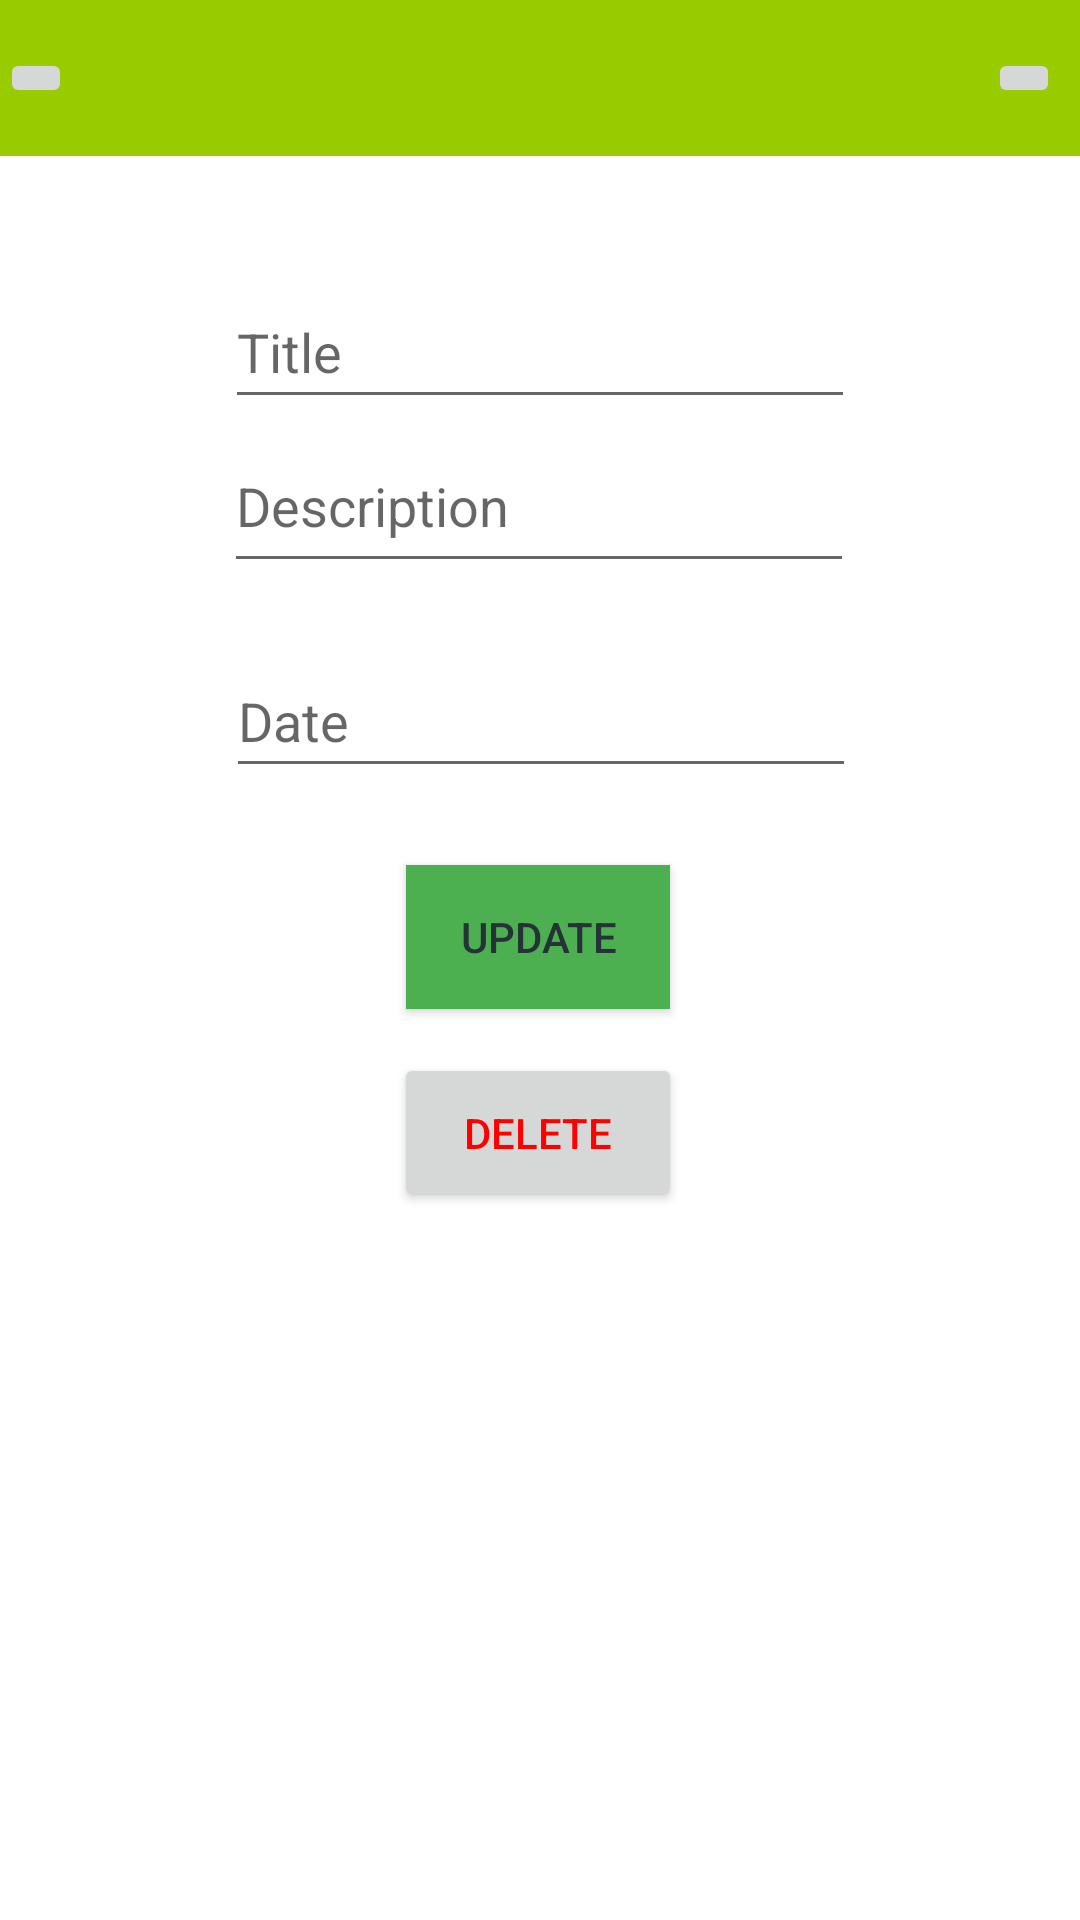

Reconstruct the res/layout file that produces this screen, plus the resources it refers to.
<!-- AndroidManifest.xml: application theme Theme.TaskTodayAppProject -->
<!-- res/layout/activity_update.xml -->
<?xml version="1.0" encoding="utf-8"?>
<androidx.constraintlayout.widget.ConstraintLayout xmlns:android="http://schemas.android.com/apk/res/android"
    xmlns:app="http://schemas.android.com/apk/res-auto"
    xmlns:tools="http://schemas.android.com/tools"
    android:layout_width="match_parent"
    android:layout_height="match_parent"
    tools:context=".UpdateActivity">
    <include
        android:id="@+id/include"
        layout="@layout/toolbar" />

    <EditText
        android:id="@+id/editTextTitle2"
        android:layout_width="wrap_content"
        android:layout_height="wrap_content"
        android:ems="10"
        android:hint="Title"
        android:inputType="textPersonName"
        android:minHeight="48dp"
        app:layout_constraintBottom_toBottomOf="parent"
        app:layout_constraintEnd_toEndOf="parent"
        app:layout_constraintStart_toStartOf="parent"
        app:layout_constraintTop_toTopOf="parent"
        app:layout_constraintVertical_bias="0.155" />

    <EditText
        android:id="@+id/editTextDescription2"
        android:layout_width="wrap_content"
        android:layout_height="wrap_content"
        android:ems="10"
        android:gravity="start|top"
        android:hint="Description"
        android:inputType="textMultiLine"
        android:minHeight="48dp"
        app:layout_constraintBottom_toBottomOf="parent"
        app:layout_constraintEnd_toEndOf="parent"
        app:layout_constraintHorizontal_bias="0.497"
        app:layout_constraintStart_toStartOf="parent"
        app:layout_constraintTop_toTopOf="parent"
        app:layout_constraintVertical_bias="0.247" />

    <Button
        android:id="@+id/updateBtn"
        android:layout_width="wrap_content"
        android:layout_height="wrap_content"
        android:layout_marginBottom="272dp"
        android:background="#4CAF50"
        android:text="Update"
        android:textColor="#263238"
        app:layout_constraintBottom_toBottomOf="parent"
        app:layout_constraintEnd_toEndOf="parent"
        app:layout_constraintHorizontal_bias="0.498"
        app:layout_constraintStart_toStartOf="parent"

        app:layout_constraintTop_toBottomOf="@+id/editTextDate2"
        app:layout_constraintVertical_bias="0.448" />

    <EditText
        android:id="@+id/editTextDate2"
        android:layout_width="wrap_content"
        android:layout_height="wrap_content"
        android:ems="10"
        android:hint="Date"
        android:inputType="date"
        android:minHeight="48dp"
        app:layout_constraintBottom_toBottomOf="parent"
        app:layout_constraintEnd_toEndOf="parent"
        app:layout_constraintHorizontal_bias="0.502"
        app:layout_constraintStart_toStartOf="parent"
        app:layout_constraintTop_toBottomOf="@+id/include"
        app:layout_constraintVertical_bias="0.301" />

    <Button
        android:id="@+id/deleteBtn"
        android:layout_width="96dp"
        android:layout_height="53dp"
        android:text="delete"
        android:textColor="#FF0000"
        app:layout_constraintBottom_toBottomOf="parent"
        app:layout_constraintEnd_toEndOf="parent"
        app:layout_constraintHorizontal_bias="0.498"
        app:layout_constraintStart_toStartOf="parent"
        app:layout_constraintTop_toBottomOf="@+id/include"
        app:layout_constraintVertical_bias="0.559" />
</androidx.constraintlayout.widget.ConstraintLayout>
<!-- res/layout/toolbar.xml (included above) -->
<?xml version="1.0" encoding="utf-8"?>
<androidx.constraintlayout.widget.ConstraintLayout xmlns:android="http://schemas.android.com/apk/res/android"
    xmlns:app="http://schemas.android.com/apk/res-auto"
    xmlns:tools="http://schemas.android.com/tools"
    android:layout_width="match_parent"
    android:layout_height="wrap_content"
    android:background="@android:color/holo_green_light">
    <androidx.constraintlayout.widget.ConstraintLayout
        android:layout_width="match_parent"
        android:layout_height="wrap_content"
        tools:ignore="MissingConstraints">

        <ImageButton
            android:id="@+id/BackIcon"
            android:layout_width="wrap_content"
            android:layout_height="wrap_content"
            android:src="@drawable/ic_baseline_arrow_back_24"
            app:layout_constraintBottom_toBottomOf="parent"
            app:layout_constraintStart_toStartOf="@+id/textView"
            app:layout_constraintTop_toTopOf="parent" />

        <TextView
            android:id="@+id/textView"
            android:layout_width="wrap_content"
            android:layout_height="wrap_content" />

        <ImageButton
            android:id="@+id/MenuIcon"
            android:layout_width="wrap_content"
            android:layout_height="wrap_content"
            android:src="@drawable/ic_baseline_dehaze_24"
            app:layout_constraintBottom_toBottomOf="parent"
            app:layout_constraintEnd_toEndOf="parent"
            app:layout_constraintHorizontal_bias="0.98"
            app:layout_constraintStart_toStartOf="@+id/BackIcon"
            app:layout_constraintTop_toTopOf="parent" />

        <ImageButton
            android:id="@+id/deleteIcon"
            android:layout_width="wrap_content"
            android:layout_height="wrap_content"
            android:visibility="invisible"
            app:layout_constraintBottom_toBottomOf="parent"
            app:layout_constraintEnd_toEndOf="parent"
            app:layout_constraintHorizontal_bias="0.498"
            app:layout_constraintStart_toStartOf="@+id/BackIcon"
            app:layout_constraintTop_toTopOf="parent"
            app:layout_constraintVertical_bias="1.0"
            app:srcCompat="@android:drawable/ic_menu_delete" />
    </androidx.constraintlayout.widget.ConstraintLayout>


</androidx.constraintlayout.widget.ConstraintLayout>
<!-- resources referenced by this layout -->
<resources>
  <style name="Theme.TaskTodayAppProject" parent="Theme.MaterialComponents.DayNight.NoActionBar">
          
          <item name="colorPrimary">@color/purple_500</item>
          <item name="colorPrimaryVariant">@color/purple_700</item>
          <item name="colorOnPrimary">@color/white</item>
          
          <item name="colorSecondary">@color/teal_200</item>
          <item name="colorSecondaryVariant">@color/teal_700</item>
          <item name="colorOnSecondary">@color/white</item>
          
          <item name="android:statusBarColor" tools:targetApi="l">?attr/colorPrimaryVariant</item>
          
      </style>
  <!-- not gathered from this repository: default colours our renderer supplied (Android Studio template values) -->
  <color name="purple_500">#FF6200EE</color>
  <color name="purple_700">#FF3700B3</color>
  <color name="teal_200">#FF03DAC5</color>
  <color name="teal_700">#FF018786</color>
  <color name="white">#FFFFFFFF</color>
</resources>
